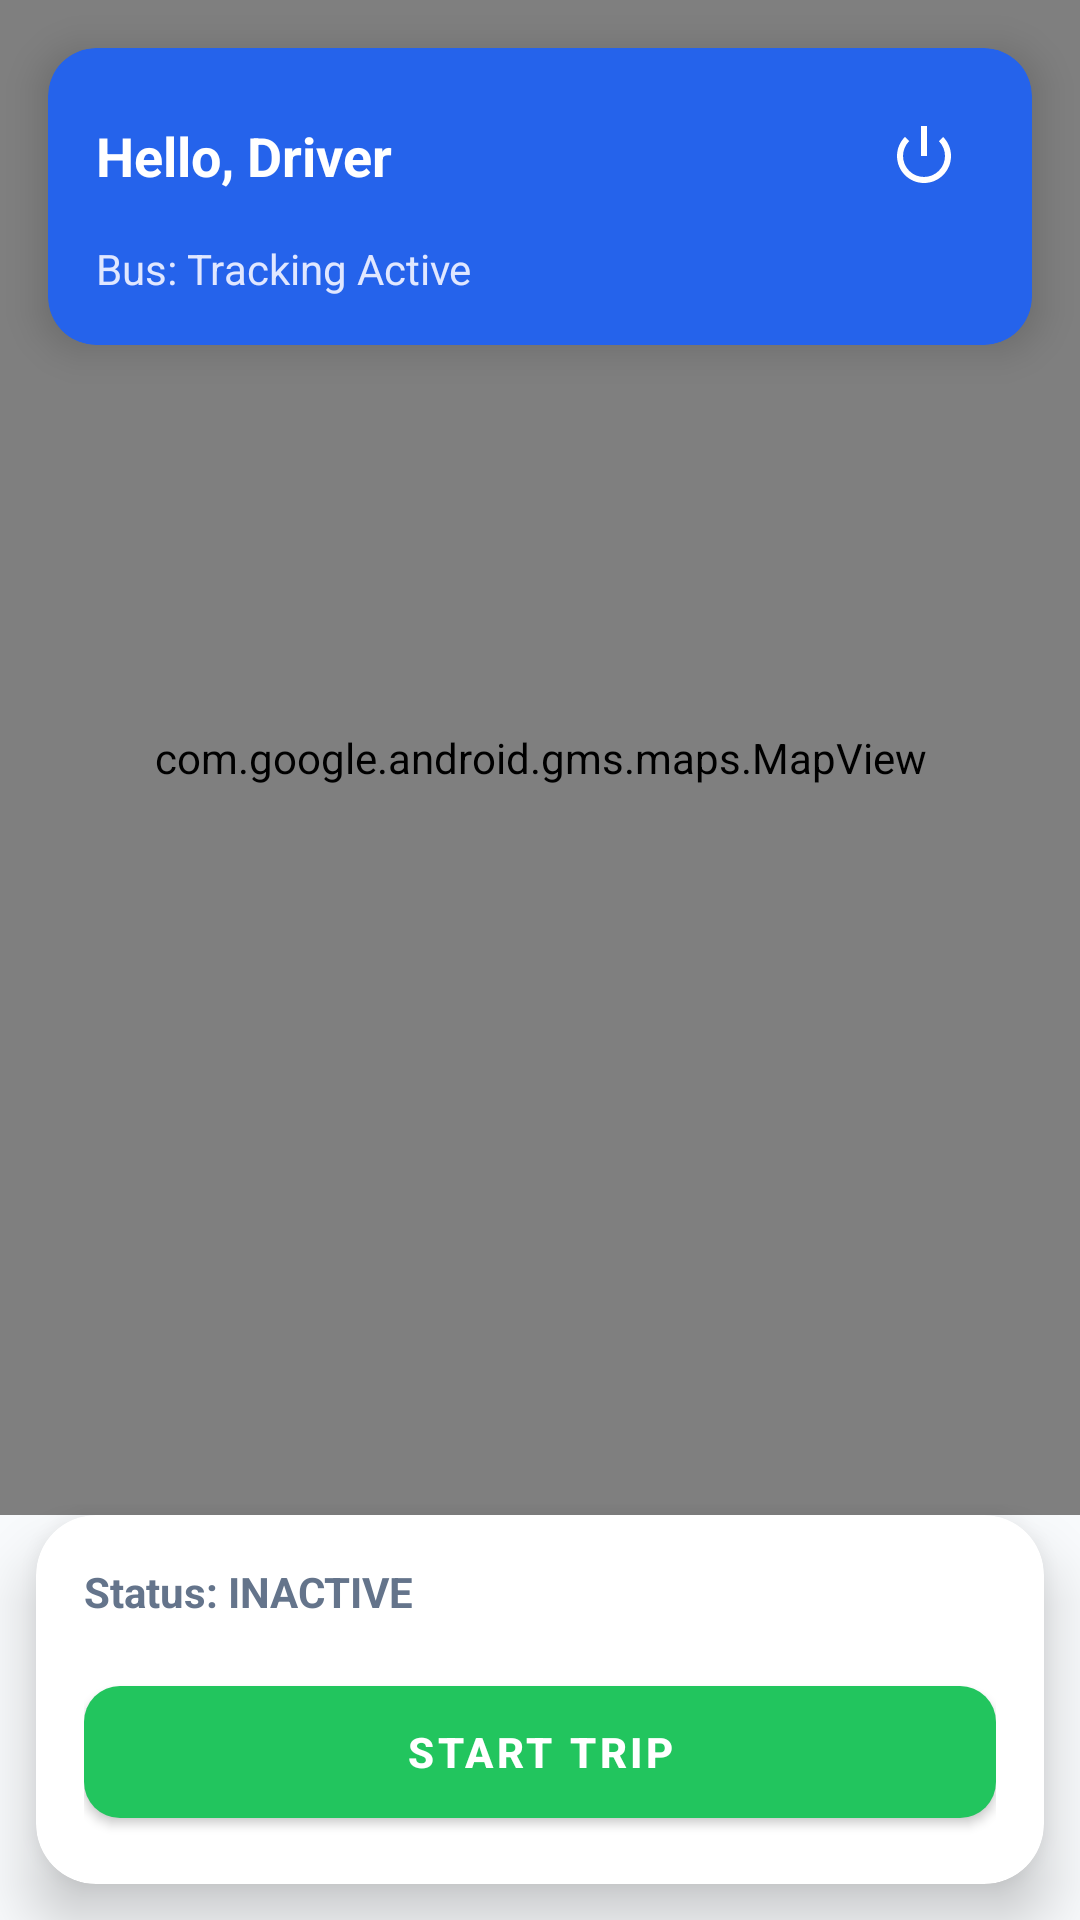

Write the Android layout XML for this screen, with the resource values it uses.
<!-- AndroidManifest.xml: application theme Theme.MaterialComponents.DayNight.NoActionBar -->
<!-- res/layout/activity_driver_dashboard.xml -->
<?xml version="1.0" encoding="utf-8"?>
<androidx.constraintlayout.widget.ConstraintLayout 
    xmlns:android="http://schemas.android.com/apk/res/android"
    xmlns:app="http://schemas.android.com/apk/res-auto"
    xmlns:tools="http://schemas.android.com/tools"
    android:layout_width="match_parent"
    android:layout_height="match_parent"
    android:background="@color/background"
    tools:context=".DriverDashboardActivity">

    
    <com.google.android.gms.maps.MapView
        android:id="@+id/mapView"
        android:layout_width="0dp"
        android:layout_height="0dp"
        app:layout_constraintBottom_toTopOf="@id/bottomSheet"
        app:layout_constraintEnd_toEndOf="parent"
        app:layout_constraintStart_toStartOf="parent"
        app:layout_constraintTop_toTopOf="parent" />

    
    <com.google.android.material.card.MaterialCardView
        android:id="@+id/headerCard"
        android:layout_width="0dp"
        android:layout_height="wrap_content"
        android:layout_margin="16dp"
        app:cardBackgroundColor="@color/primary"
        app:cardCornerRadius="16dp"
        app:cardElevation="8dp"
        app:layout_constraintEnd_toEndOf="parent"
        app:layout_constraintStart_toStartOf="parent"
        app:layout_constraintTop_toTopOf="parent">

        <LinearLayout
            android:layout_width="match_parent"
            android:layout_height="wrap_content"
            android:orientation="vertical"
            android:padding="16dp">

            <LinearLayout
                android:layout_width="match_parent"
                android:layout_height="wrap_content"
                android:gravity="center_vertical"
                android:orientation="horizontal">

                <TextView
                    android:id="@+id/tvWelcomeDriver"
                    android:layout_width="0dp"
                    android:layout_height="wrap_content"
                    android:layout_weight="1"
                    android:text="Hello, Driver"
                    android:textColor="@color/white"
                    android:textSize="18sp"
                    android:textStyle="bold" />

                <ImageButton
                    android:id="@+id/btnLogout"
                    android:layout_width="40dp"
                    android:layout_height="40dp"
                    android:background="@android:color/transparent"
                    android:src="@android:drawable/ic_lock_power_off"
                    app:tint="@color/white" />
            </LinearLayout>

            <TextView
                android:id="@+id/tvBusNumber"
                android:layout_width="wrap_content"
                android:layout_height="wrap_content"
                android:layout_marginTop="8dp"
                android:text="Bus: Tracking Active"
                android:textColor="#E0E7FF"
                android:textSize="14sp" />
        </LinearLayout>
    </com.google.android.material.card.MaterialCardView>

    
    <com.google.android.material.card.MaterialCardView
        android:id="@+id/bottomSheet"
        android:layout_width="0dp"
        android:layout_height="wrap_content"
        android:layout_margin="12dp"
        app:cardBackgroundColor="@color/white"
        app:cardCornerRadius="20dp"
        app:cardElevation="12dp"
        app:layout_constraintBottom_toBottomOf="parent"
        app:layout_constraintEnd_toEndOf="parent"
        app:layout_constraintStart_toStartOf="parent">

        <LinearLayout
            android:layout_width="match_parent"
            android:layout_height="wrap_content"
            android:orientation="vertical"
            android:padding="16dp">

            <TextView
                android:id="@+id/tvTripStatus"
                android:layout_width="wrap_content"
                android:layout_height="wrap_content"
                android:text="Status: INACTIVE"
                android:textColor="@color/text_secondary"
                android:textStyle="bold" />

            <LinearLayout
                android:layout_width="match_parent"
                android:layout_height="wrap_content"
                android:layout_marginTop="16dp"
                android:orientation="horizontal">

                <com.google.android.material.button.MaterialButton
                    android:id="@+id/btnStartTrip"
                    android:layout_width="0dp"
                    android:layout_height="56dp"
                    android:layout_weight="1"
                    android:text="START TRIP"
                    android:textStyle="bold"
                    app:backgroundTint="@color/success_green"
                    app:cornerRadius="12dp" />

                <com.google.android.material.button.MaterialButton
                    android:id="@+id/btnEndTrip"
                    android:layout_width="0dp"
                    android:layout_height="56dp"
                    android:layout_marginStart="8dp"
                    android:layout_weight="1"
                    android:text="STOP TRIP"
                    android:textStyle="bold"
                    android:visibility="gone"
                    app:backgroundTint="@color/danger_red"
                    app:cornerRadius="12dp" />
            </LinearLayout>
        </LinearLayout>
    </com.google.android.material.card.MaterialCardView>

</androidx.constraintlayout.widget.ConstraintLayout>
<!-- resources referenced by this layout -->
<resources>
  <color name="background">#F8FAFC</color>
  <color name="danger_red">#EF4444</color>
  <color name="primary">#2563EB</color>
  <color name="success_green">#22C55E</color>
  <color name="text_secondary">#64748B</color>
  <color name="white">#FFFFFF</color>
</resources>
